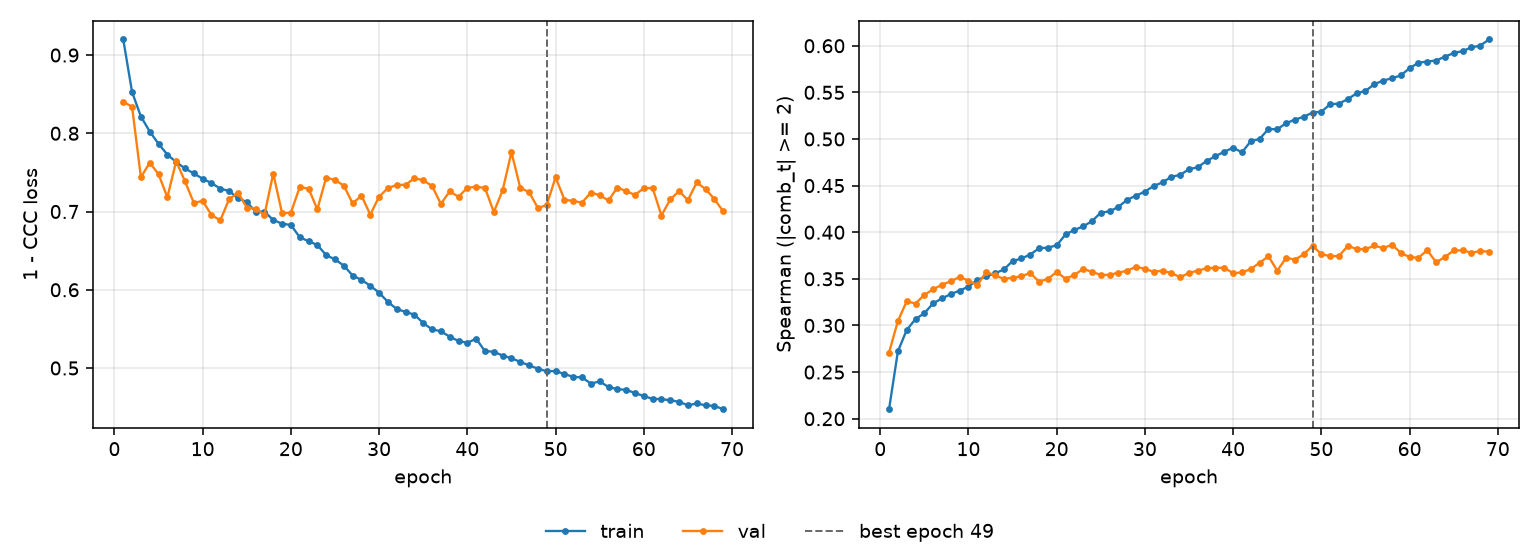

Data behind this chart, as committed beside it:
epoch, tr_loss, vl_loss, tr_sp, vl_sp, is_best
1, 0.9199, 0.8402, 0.2102, 0.271, False
2, 0.8526, 0.8339, 0.2722, 0.3046, False
3, 0.8214, 0.7438, 0.2951, 0.326, False
4, 0.8023, 0.7624, 0.3069, 0.3235, False
5, 0.7865, 0.7476, 0.3131, 0.3329, False
6, 0.7728, 0.7183, 0.3237, 0.3387, False
7, 0.7632, 0.7643, 0.329, 0.3437, False
8, 0.7551, 0.7386, 0.3336, 0.3473, False
9, 0.7486, 0.711, 0.3374, 0.3521, False
10, 0.7419, 0.7136, 0.3416, 0.348, False
11, 0.7363, 0.6955, 0.3488, 0.3433, False
12, 0.7293, 0.6887, 0.3526, 0.3572, False
13, 0.7261, 0.7158, 0.3558, 0.354, False
14, 0.7173, 0.724, 0.36, 0.3499, False
15, 0.712, 0.7051, 0.369, 0.3513, False
16, 0.6999, 0.7037, 0.3718, 0.3527, False
17, 0.6999, 0.6956, 0.376, 0.3564, False
18, 0.6892, 0.7485, 0.3829, 0.3469, False
19, 0.6844, 0.6979, 0.3834, 0.35, False
20, 0.6828, 0.6985, 0.3859, 0.3574, False
21, 0.6672, 0.7312, 0.3976, 0.3501, False
22, 0.662, 0.7293, 0.4024, 0.3542, False
23, 0.6572, 0.7029, 0.4062, 0.3607, False
24, 0.6443, 0.7434, 0.4119, 0.3575, False
25, 0.6388, 0.7402, 0.4209, 0.3542, False
26, 0.6309, 0.7332, 0.4223, 0.3542, False
27, 0.6182, 0.7103, 0.4272, 0.3566, False
28, 0.6126, 0.7203, 0.4349, 0.3587, False
29, 0.6051, 0.696, 0.4392, 0.363, False
30, 0.5962, 0.719, 0.4436, 0.3607, False
31, 0.5844, 0.73, 0.4495, 0.3575, False
32, 0.5754, 0.7339, 0.4535, 0.3588, False
33, 0.5717, 0.7341, 0.4595, 0.356, False
34, 0.5682, 0.7426, 0.4615, 0.3519, False
35, 0.5574, 0.7399, 0.4677, 0.3563, False
36, 0.5494, 0.7327, 0.4697, 0.3589, False
37, 0.5469, 0.7098, 0.4765, 0.3613, False
38, 0.54, 0.7257, 0.4815, 0.3619, False
39, 0.5346, 0.7189, 0.4864, 0.3618, False
40, 0.5322, 0.7303, 0.4906, 0.356, False
41, 0.5374, 0.7316, 0.4857, 0.3568, False
42, 0.5215, 0.7302, 0.4976, 0.3605, False
43, 0.5209, 0.6994, 0.5001, 0.3672, False
44, 0.5158, 0.7271, 0.5107, 0.3742, False
45, 0.5125, 0.7758, 0.5104, 0.3587, False
46, 0.5078, 0.7303, 0.5169, 0.3725, False
47, 0.5033, 0.7248, 0.5207, 0.3706, False
48, 0.4991, 0.7044, 0.5239, 0.3762, False
49, 0.4958, 0.7085, 0.5283, 0.3855, True
50, 0.4962, 0.7438, 0.5293, 0.3766, False
51, 0.4921, 0.7153, 0.5372, 0.3743, False
52, 0.4888, 0.7133, 0.538, 0.3745, False
53, 0.4879, 0.7115, 0.5428, 0.3854, False
54, 0.4801, 0.7242, 0.549, 0.3821, False
55, 0.4828, 0.7208, 0.5516, 0.3817, False
56, 0.4757, 0.7141, 0.5587, 0.3858, False
57, 0.473, 0.7307, 0.5627, 0.3829, False
58, 0.4721, 0.726, 0.5651, 0.3866, False
59, 0.468, 0.7213, 0.5681, 0.3779, False
60, 0.4641, 0.7298, 0.576, 0.3733, False
... 9 more rows
